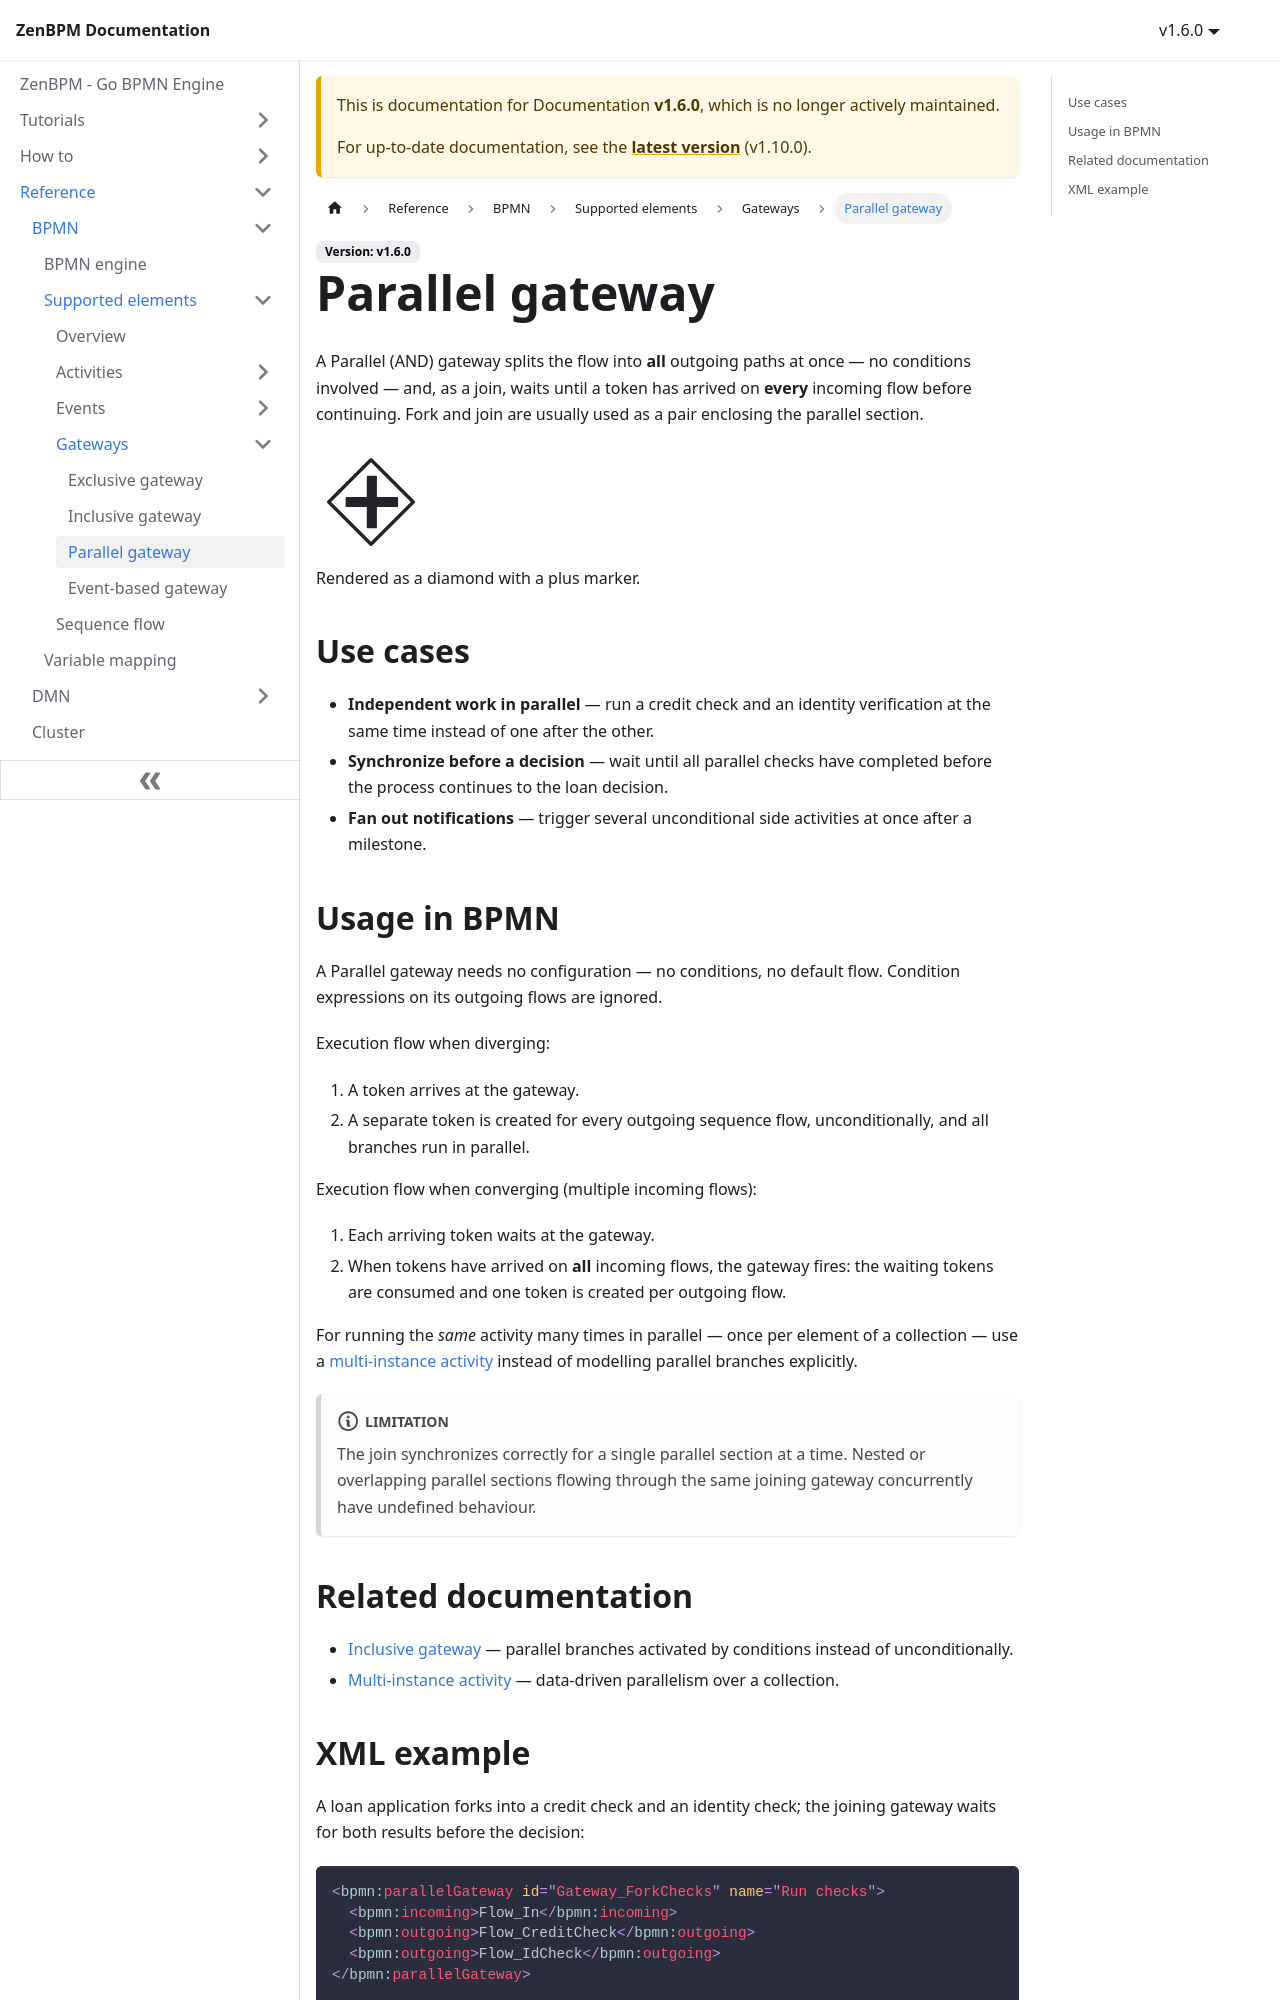

repository: pbinitiative/zenbpm-docusaurus · page: v1.6.0/reference/bpmn/supported-elements/gateways/parallel-gateway/index.html · generator: docusaurus

---
sidebar_position: 30
---

# Parallel gateway

A Parallel (AND) gateway splits the flow into **all** outgoing paths at once — no conditions involved — and, as a join, waits until a token has arrived on **every** incoming flow before continuing. Fork and join are usually used as a pair enclosing the parallel section.

<img src={require('!url-loader!../../../assets/bpmn/gateways/parallel-gateway.svg').default} alt="Parallel gateway" width="110" height="110" />

Rendered as a diamond with a plus marker.

## Use cases

- **Independent work in parallel** — run a credit check and an identity verification at the same time instead of one after the other.
- **Synchronize before a decision** — wait until all parallel checks have completed before the process continues to the loan decision.
- **Fan out notifications** — trigger several unconditional side activities at once after a milestone.

## Usage in BPMN

A Parallel gateway needs no configuration — no conditions, no default flow. Condition expressions on its outgoing flows are ignored.

Execution flow when diverging:

1. A token arrives at the gateway.
2. A separate token is created for every outgoing sequence flow, unconditionally, and all branches run in parallel.

Execution flow when converging (multiple incoming flows):

1. Each arriving token waits at the gateway.
2. When tokens have arrived on **all** incoming flows, the gateway fires: the waiting tokens are consumed and one token is created per outgoing flow.

For running the *same* activity many times in parallel — once per element of a collection — use a [multi-instance activity](../activities/activity-multi-instance.md) instead of modelling parallel branches explicitly.

:::note[Limitation]
The join synchronizes correctly for a single parallel section at a time. Nested or overlapping parallel sections flowing through the same joining gateway concurrently have undefined behaviour.
:::

## Related documentation

- [Inclusive gateway](./inclusive-gateway.md) — parallel branches activated by conditions instead of unconditionally.
- [Multi-instance activity](../activities/activity-multi-instance.md) — data-driven parallelism over a collection.
